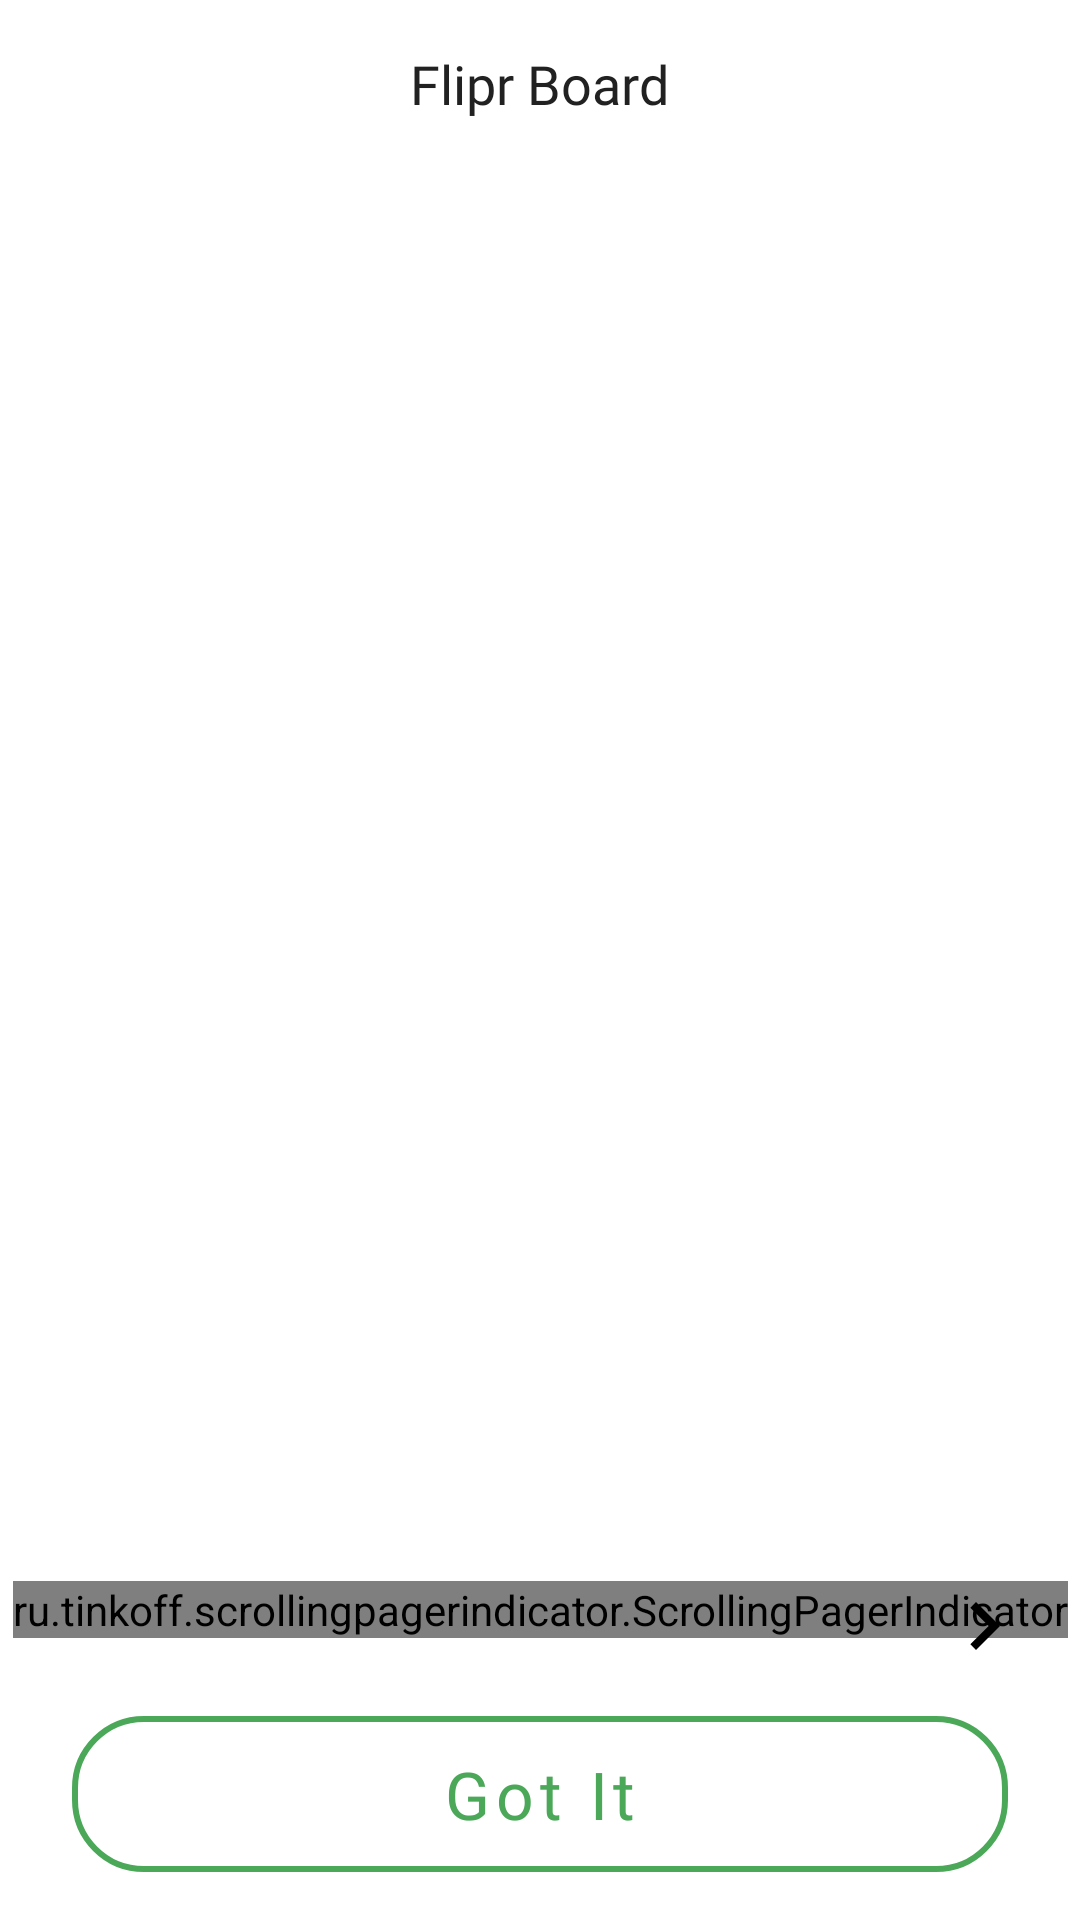

The Android layout XML behind this screen, and the referenced resources:
<!-- AndroidManifest.xml: application theme AppTheme -->
<!-- res/layout/activity_walk_through.xml -->
<?xml version="1.0" encoding="utf-8"?>
<androidx.constraintlayout.widget.ConstraintLayout xmlns:android="http://schemas.android.com/apk/res/android"
    xmlns:app="http://schemas.android.com/apk/res-auto"
    xmlns:tools="http://schemas.android.com/tools"
    android:layout_width="match_parent"
    android:layout_height="match_parent"
    tools:context=".WalkThroughActivity">

    <com.google.android.material.appbar.AppBarLayout
        android:id="@+id/barLayout"
        android:layout_width="match_parent"
        android:layout_height="?attr/actionBarSize"
        android:background="@color/colorWhite"
        app:elevation="4dp"
        app:layout_constraintEnd_toEndOf="parent"
        app:layout_constraintStart_toStartOf="parent"
        app:layout_constraintTop_toTopOf="parent">

        <com.google.android.material.appbar.MaterialToolbar
            android:layout_width="match_parent"
            android:layout_height="?attr/actionBarSize"
            android:background="@android:color/transparent"
            app:contentInsetStart="0dp">

            <RelativeLayout
                android:layout_width="match_parent"
                android:layout_height="match_parent">

                <com.google.android.material.textview.MaterialTextView
                    style="@style/PrimaryTextBlack"
                    android:layout_width="wrap_content"
                    android:layout_height="wrap_content"
                    android:layout_centerInParent="true"
                    android:fontFamily="@font/lato_bold"
                    android:text="@string/app_name"
                    android:textColor="@color/colorPrimaryText"
                    android:textSize="18sp"
                    tools:ignore="RelativeOverlap" />

            </RelativeLayout>

        </com.google.android.material.appbar.MaterialToolbar>


    </com.google.android.material.appbar.AppBarLayout>

    <androidx.viewpager.widget.ViewPager
        android:id="@+id/viewPager"
        android:layout_width="match_parent"
        android:layout_height="0dp"
        android:layout_above="@id/ivLeft"
        android:layout_below="@id/barLayout"
        android:paddingTop="24dp"
        android:overScrollMode="never"
        app:layout_constraintBottom_toTopOf="@id/btnGotIt"
        app:layout_constraintEnd_toEndOf="parent"
        app:layout_constraintStart_toStartOf="parent"
        app:layout_constraintTop_toBottomOf="@id/barLayout" />

    <androidx.appcompat.widget.AppCompatImageView
        android:id="@+id/ivLeft"
        android:layout_width="wrap_content"
        android:layout_height="wrap_content"
        android:layout_above="@id/btnGotIt"
        android:layout_marginBottom="8dp"
        android:layout_marginStart="16dp"
        android:src="@drawable/ic_icon_left"
        android:visibility="gone"
        app:layout_constraintBottom_toBottomOf="@+id/viewPager"
        app:layout_constraintStart_toStartOf="parent" />

    <ru.tinkoff.scrollingpagerindicator.ScrollingPagerIndicator
        android:id="@+id/vpIndicator"
        android:layout_width="wrap_content"
        android:layout_marginBottom="20dp"
        android:layout_height="wrap_content"
        app:layout_constraintBottom_toBottomOf="@+id/viewPager"
        app:layout_constraintEnd_toEndOf="@+id/btnGotIt"
        app:layout_constraintStart_toStartOf="@+id/btnGotIt"
        app:spi_dotSelectedColor="@color/colorPrimaryGreen" />

    <androidx.appcompat.widget.AppCompatImageView
        android:id="@+id/ivRight"
        android:layout_width="wrap_content"
        android:layout_height="wrap_content"
        android:layout_above="@id/btnGotIt"
        android:layout_marginBottom="8dp"
        android:layout_marginEnd="16dp"
        android:src="@drawable/ic_icon_right"
        app:layout_constraintBottom_toBottomOf="@+id/viewPager"
        app:layout_constraintEnd_toEndOf="parent" />

    <com.google.android.material.button.MaterialButton
        android:id="@+id/btnGotIt"
        style="@style/Widget.MaterialComponents.Button.TextButton"
        android:layout_width="match_parent"
        android:layout_height="64dp"
        android:layout_marginStart="24dp"
        android:layout_marginEnd="24dp"
        android:layout_marginBottom="10dp"
        android:layout_marginTop="8dp"
        android:fontFamily="@font/lato_regular"
        android:text="@string/got_it"
        android:textAllCaps="false"
        android:textColor="@color/colorPrimaryGreen"
        android:textSize="22sp"
        app:cornerRadius="24dp"
        app:layout_constraintBottom_toBottomOf="parent"
        app:layout_constraintEnd_toEndOf="parent"
        app:layout_constraintStart_toStartOf="parent"
        app:strokeColor="@color/colorPrimaryGreen"
        app:strokeWidth="2dp" />

</androidx.constraintlayout.widget.ConstraintLayout>
<!-- resources referenced by this layout -->
<resources>
  <color name="colorPrimaryGreen">#4AA858</color>
  <color name="colorPrimaryText">#212121</color>
  <color name="colorWhite">#FFFFFF</color>
  <!-- drawable ic_icon_left (drawable) -->
  <vector xmlns:android="http://schemas.android.com/apk/res/android"
      android:width="32dp"
      android:height="32dp"
      android:viewportWidth="32"
      android:viewportHeight="32">
      <path
          android:fillColor="#000000"
          android:pathData="M20.547,22.12 L14.44,16 20.547,9.88 18.667,8 10.667,16 18.667,24Z" />
  </vector>
  <!-- drawable ic_icon_right (drawable) -->
  <vector xmlns:android="http://schemas.android.com/apk/res/android"
      android:width="32dp"
      android:height="32dp"
      android:viewportWidth="24"
      android:viewportHeight="24">
      <path
          android:fillColor="#FF000000"
          android:pathData="M8.59,7.41 L13.17,12l-4.58,4.59L10,18 16,12 10,6Z" />
  </vector>
  <string name="app_name">Flipr Board</string>
  <string name="got_it">Got It</string>
  <style name="PrimaryTextBlack" parent="PrimaryTextWhite">
          <item name="android:textColor">@color/colorBlack</item>
      </style>
  <style name="AppTheme" parent="Theme.MaterialComponents.Light.NoActionBar">
          <item name="colorPrimary">@color/colorPrimary</item>
          <item name="colorPrimaryDark">@color/colorPrimaryDark</item>
          <item name="colorAccent">@color/colorAccent</item>
          <item name="android:screenOrientation">portrait</item>
          <item name="android:statusBarColor" tools:ignore="NewApi">#4AA857</item>
      </style>
  <style name="PrimaryTextWhite" parent="PrimaryTextWhiteLarge">
          <item name="android:textSize">16sp</item>
      </style>
  <color name="colorBlack">#000000</color>
  <color name="colorPrimary">#8BC34A</color>
  <color name="colorPrimaryDark">#689F38</color>
  <color name="colorAccent">#FF9800</color>
  <style name="PrimaryTextWhiteLarge" parent="Widget.MaterialComponents.TextView">
          <item name="android:textColor">@color/colorWhite</item>
          <item name="android:textSize">24sp</item>
          <item name="android:fontFamily">@font/lato_regular</item>
      </style>
</resources>
